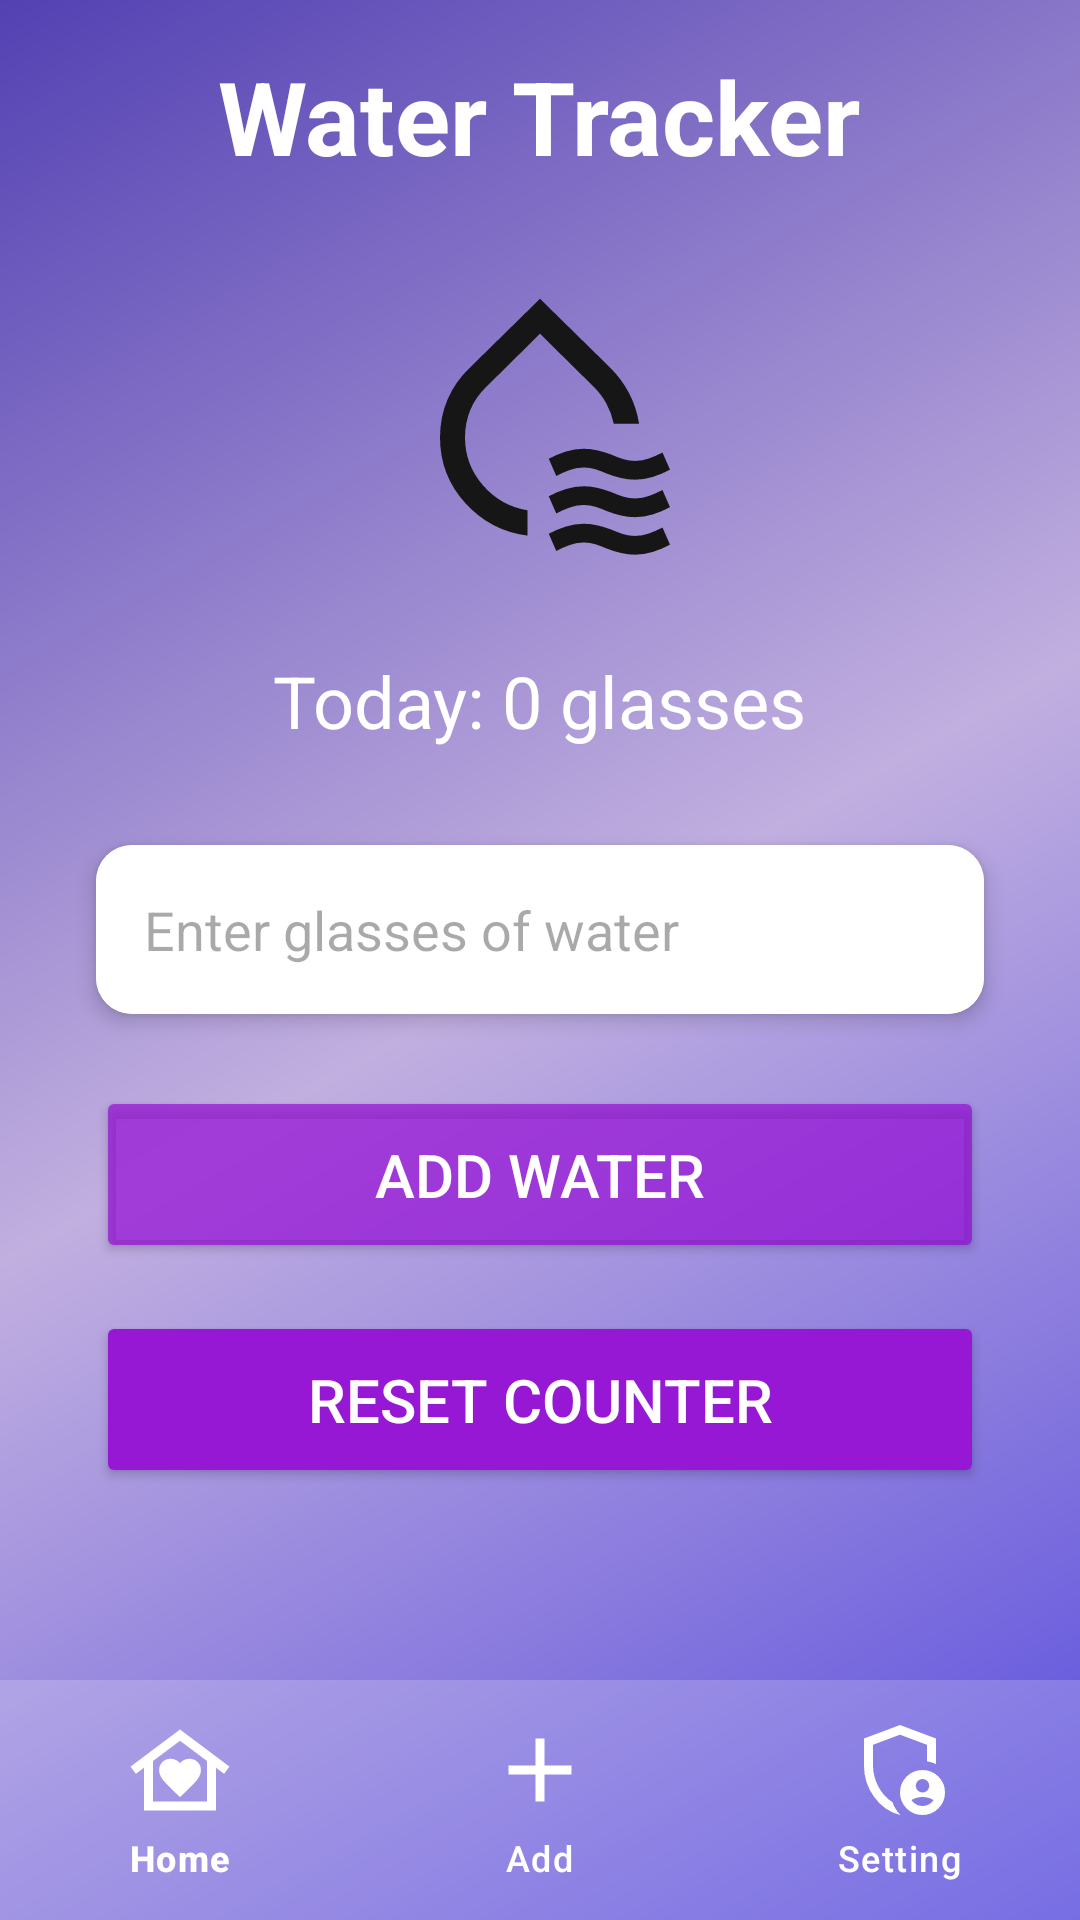

Write the Android layout XML for this screen, with the resource values it uses.
<!-- AndroidManifest.xml: application theme Theme.LifeMate -->
<!-- res/layout/activity_water.xml -->
<?xml version="1.0" encoding="utf-8"?>
<androidx.constraintlayout.widget.ConstraintLayout
    xmlns:android="http://schemas.android.com/apk/res/android"
    xmlns:app="http://schemas.android.com/apk/res-auto"
    android:layout_width="match_parent"
    android:layout_height="match_parent"
    android:background="@drawable/gradient_background">

    
    <LinearLayout
        android:id="@+id/contentContainer"
        android:layout_width="match_parent"
        android:layout_height="0dp"
        android:orientation="vertical"
        android:padding="16dp"
        app:layout_constraintTop_toTopOf="parent"
        app:layout_constraintBottom_toTopOf="@id/bottomNav">

        

        
        <TextView
            android:id="@+id/tvTitle"
            android:layout_width="wrap_content"
            android:layout_height="wrap_content"
            android:layout_gravity="center"
            android:layout_marginBottom="32dp"
            android:text="Water Tracker"
            android:textColor="@color/white"
            android:textSize="34sp"
            android:textStyle="bold" />

        <ImageView
            android:id="@+id/ivWater"
            android:layout_width="100dp"
            android:layout_height="100dp"
            android:layout_gravity="center"
            android:src="@drawable/ic_water"
            android:layout_marginBottom="24dp"/>

        
        <TextView
            android:id="@+id/tvCurrentWater"
            android:layout_width="wrap_content"
            android:layout_height="wrap_content"
            android:layout_gravity="center"
            android:text="Today: 0 glasses"
            android:textColor="@color/white"
            android:textSize="24sp"
            android:layout_marginBottom="32dp"/>

        
        <androidx.cardview.widget.CardView
            android:layout_width="match_parent"
            android:layout_height="wrap_content"
            android:layout_marginHorizontal="16dp"
            app:cardCornerRadius="12dp"
            app:cardElevation="4dp"
            android:layout_marginBottom="24dp">

            <EditText
                android:id="@+id/etWater"
                android:layout_width="match_parent"
                android:layout_height="wrap_content"
                android:padding="16dp"
                android:hint="Enter glasses of water"
                android:inputType="number"
                android:textColor="@color/black"
                android:background="@android:color/white"/>

        </androidx.cardview.widget.CardView>

        
        <Button
            android:id="@+id/btnAdd"
            android:layout_width="match_parent"
            android:layout_height="wrap_content"
            android:layout_marginHorizontal="16dp"
            android:layout_marginBottom="16dp"
            android:backgroundTint="#B1950BD5"
            android:padding="16dp"
            android:text="Add Water"
            android:textColor="#FFFFFF"
            android:textSize="20sp"
            app:cornerRadius="8dp" />

        <Button
            android:id="@+id/btnReset"
            android:layout_width="match_parent"
            android:layout_height="wrap_content"
            android:layout_marginHorizontal="16dp"
            android:backgroundTint="#9618D4"
            android:padding="16dp"
            android:text="Reset Counter"
            android:textColor="#FFFFFF"
            android:textSize="20sp"
            app:cornerRadius="8dp" />

    </LinearLayout>

    
    <com.google.android.material.bottomnavigation.BottomNavigationView
        android:id="@+id/bottomNav"
        android:layout_width="0dp"
        android:layout_height="wrap_content"
        android:background="#30FFFFFF"
        app:itemIconSize="36dp"
        app:itemIconTint="@color/white"
        app:itemTextColor="@color/white"
        app:labelVisibilityMode="labeled"
        app:menu="@menu/bottom_nav_menu"
        app:layout_constraintBottom_toBottomOf="parent"
        app:layout_constraintStart_toStartOf="parent"
        app:layout_constraintEnd_toEndOf="parent"/>

</androidx.constraintlayout.widget.ConstraintLayout>
<!-- resources referenced by this layout -->
<resources>
  <color name="black">#FF000000</color>
  <color name="white">#FFFFFFFF</color>
  <!-- drawable gradient_background (drawable) -->
  <?xml version="1.0" encoding="utf-8"?>
  <shape xmlns:android="http://schemas.android.com/apk/res/android">
  <gradient
      android:type="linear"
      android:angle="135"
      android:startColor="#584CDD"
      android:centerColor="#C1AFE0"
      android:endColor="#5341B3" />
  </shape>
  <!-- drawable ic_water (drawable) -->
  <vector xmlns:android="http://schemas.android.com/apk/res/android" android:height="24dp" android:tint="#171616" android:viewportHeight="960" android:viewportWidth="960" android:width="24dp">
        
      <path android:fillColor="@android:color/white" android:pathData="M440,818Q322,803 241,714Q160,625 160,504Q160,438 184.5,381.5Q209,325 254,282L480,60L706,282Q742,318 765.5,363Q789,408 797,460L716,460Q709,426 692.5,395.5Q676,365 650,340L480,172L310,340Q275,373 257.5,414.5Q240,456 240,504Q240,591 297.5,657Q355,723 440,737L440,818ZM478,454Q478,454 478,454Q478,454 478,454Q478,454 478,454Q478,454 478,454L478,454L478,454Q478,454 478,454Q478,454 478,454L478,454Q478,454 478,454Q478,454 478,454ZM532,627L508,572Q534,558 562.5,549Q591,540 620,540Q643,540 665.5,545.5Q688,551 709,559Q727,567 745.5,573Q764,579 784,579Q807,579 829,571Q851,563 872,552L896,607Q870,621 841.5,630Q813,639 784,639Q761,639 738.5,633.5Q716,628 695,620Q677,612 658.5,606Q640,600 620,600Q597,600 575,608Q553,616 532,627ZM532,747L508,692Q534,678 562.5,669Q591,660 620,660Q643,660 665.5,665.5Q688,671 709,679Q727,687 745.5,693Q764,699 784,699Q807,699 829,691Q851,683 872,672L896,727Q870,741 841.5,750Q813,759 784,759Q761,759 738.5,753.5Q716,748 695,740Q677,732 658.5,726Q640,720 620,720Q597,720 575,728Q553,736 532,747ZM532,867L508,812Q534,798 562.5,789Q591,780 620,780Q643,780 665.5,785.5Q688,791 709,799Q727,807 745.5,813Q764,819 784,819Q807,819 829,811Q851,803 872,792L896,847Q870,861 841.5,870Q813,879 784,879Q761,879 738.5,873.5Q716,868 695,860Q677,852 658.5,846Q640,840 620,840Q597,840 575,848Q553,856 532,867Z"/>
      
  </vector>
  <style name="Theme.LifeMate" parent="Base.Theme.LifeMate" />
  <style name="Base.Theme.LifeMate" parent="Theme.Material3.DayNight.NoActionBar">
          
          
      </style>
</resources>
